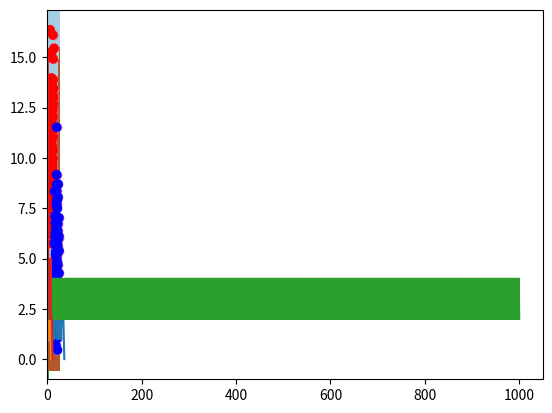

Python code for this plot:
import numpy as np

a1=np.array([[1, 1]]).T
a2=np.array([[1, 1]]).T
a3=np.array([[2, 0]]).T
a4=np.array([[1, 2]]).T
a5=np.array([[2, 1]]).T

A=np.hstack([a1, a2, a3, a4, a5])
C=np.array([[0, 0, 0, 1, 1]])

import matplotlib.pyplot as plt

plt.scatter(A[0, :], A[1, :], color=[["red", "blue"][C[0, i]] for i in range(A.shape[1])])
plt.show()

def initp(data, labels):
    return -0.5+np.random.rand(labels.shape[0], data.shape[0]+1)

W=initp(A, C)

def predict(W, A):
    return (W@np.vstack([-np.ones((1, A.shape[1])), A])>=0).astype(int)

def plot(W, A):
    x_start, x_end=A[0, :].min()-1, A[0, :].max()+1
    y_start, y_end=A[1, :].min()-1, A[1, :].max()+1
    
    xx, yy=np.meshgrid(np.arange(x_start, x_end, 0.01), np.arange(y_start, y_end, 0.01))
    grid=np.vstack([xx.ravel(), yy.ravel()])
    
    Z=predict(W, grid).reshape(xx.shape)
    plt.contourf(xx, yy, Z, cmap=plt.cm.Paired)
    plt.scatter(A[0, :], A[1, :])
    
    plt.scatter(A[0, :], A[1, :], color=[["red", "blue"][C[0, i]] for i in range(A.shape[1])])
    plt.show()

plot(W, A)

def trainlms_p(ni, x, d, W, max_epoch):
    w=W.copy()
    
    n=0
    errors=[]
    while (n<max_epoch):
        n+=1
        y=predict(w, x)
        e=d-y
        w+=ni*e@np.vstack([-np.ones((1, x.shape[1])), x]).T
        error=np.sum(np.square(e))
        errors.append(error)
        if (error<0.02):
            break
    return w, errors

ni=0.5
max_num_iter=1000

plot(W, A)
M, errors=trainlms_p(ni, A, C, W, max_num_iter)
plot(M, A)

plt.plot(range(1, len(errors)+1), errors)
plt.show()

#za 2D
a1=np.array([[1, 3]]).T
a2=np.array([[2, 3]]).T
a3=np.array([[2, 1]]).T
a4=np.array([[1, 2]]).T

A=np.hstack([a1, a2, a3, a4])
C=np.array([[1, 0, 0, 1]])

import matplotlib.pyplot as plt

plt.scatter(A[0, :], A[1, :], color=[["red", "blue"][C[0, i]] for i in range(A.shape[1])])
plt.show()

W=initp(A, C)

ni=0.5
max_num_iter=1000

plot(W, A)
M, errors=trainlms_p(ni, A, C, W, max_num_iter)
plot(M, A)

#za 3d
a1=np.array([[1, 3, 0]]).T
a2=np.array([[2, 3, 1]]).T
a3=np.array([[2, 1, 2]]).T
a4=np.array([[1, 2, 1]]).T

A=np.hstack([a1, a2, a3, a4])
C=np.array([[1, 0, 0, 1]])

import matplotlib.pyplot as plt

W=initp(A, C)

ni=0.5
max_num_iter=1000

M, errors=trainlms_p(ni, A, C, W, max_num_iter)
print(M)


A=np.array([[0, 0, 1, 1], [0, 1, 0, 1]])
C=np.array([[0, 1, 1, 0]])

W=initp(A, C)
M, errors=trainlms_p(ni, A, C, W, max_num_iter)
plot(M, A)
print(C)
print(predict(M, A))

a1=np.array([[0, 0, 0]]).T
a2=np.array([[0, 0, 1]]).T
a3=np.array([[0, 1, 0]]).T
a4=np.array([[0, 1, 1]]).T
a5=np.array([[1, 0, 0]]).T

A=np.hstack([a1, a2, a3, a4, a5])
C=np.array([[0, 1, 0, 0, 1]])

W=initp(A, C)
M, errors=trainlms_p(ni, A, C, W, max_num_iter)

plt.plot(range(1, len(errors)+1), errors)
plt.show()

print(C)
print(predict(M, A))

a1=np.array([[0, 0, 0]]).T
a2=np.array([[0, 0, 1]]).T
a3=np.array([[0, 1, 1]]).T
a4=np.array([[1, 1, 0]]).T
a5=np.array([[1, 0, 0]]).T
a6=np.array([[1, 1, 1]]).T

A=np.hstack([a1, a2, a3, a4, a5, a6])
C=np.array([[1, 0, 0, 0, 0, 1]])

W=initp(A, C)
M, errors=trainlms_p(ni, A, C, W, max_num_iter)

plt.plot(range(1, len(errors)+1), errors)
plt.show()

print(C)
print(predict(M, A))

A1=np.random.normal((10, 10), (2.5, 2.5), size=(100,2)).T
A2=np.random.normal((20, 5), (2, 2), size=(100,2)).T

A=np.hstack([A1, A2])
C=np.hstack([np.zeros((1,100)), np.ones((1, 100))]).astype(int)

W=initp(A, C)
M, errors=trainlms_p(ni, A, C, W, max_num_iter)
plot(M, A)

print("Number of misclassified examples: %d"%(np.sum(np.absolute(C-predict(M, A)))))

a=np.array([[10], [3]])
print("Classified as C%d."%predict(M, a)[0][0])

A=np.array([[0.1, 0.7, 0.8, 0.8, 1.0, 0.3, 0.0, -0.3, -0.5, -1.5], [1.2, 1.8, 1.6, 0.6, 0.8, 0.5, 0.2, 0.8, -1.5, -1.3]])

C=np.array([[1, 1, 1, 0, 0, 1, 1, 1, 0, 0], [0, 0, 0, 0, 0, 1, 1, 1, 1, 1]]);

W=initp(A, C)
print(W)
M, errors=trainlms_p(ni, A, C, W, max_num_iter)
plt.plot(range(1, len(errors)+1), errors)
plt.show()